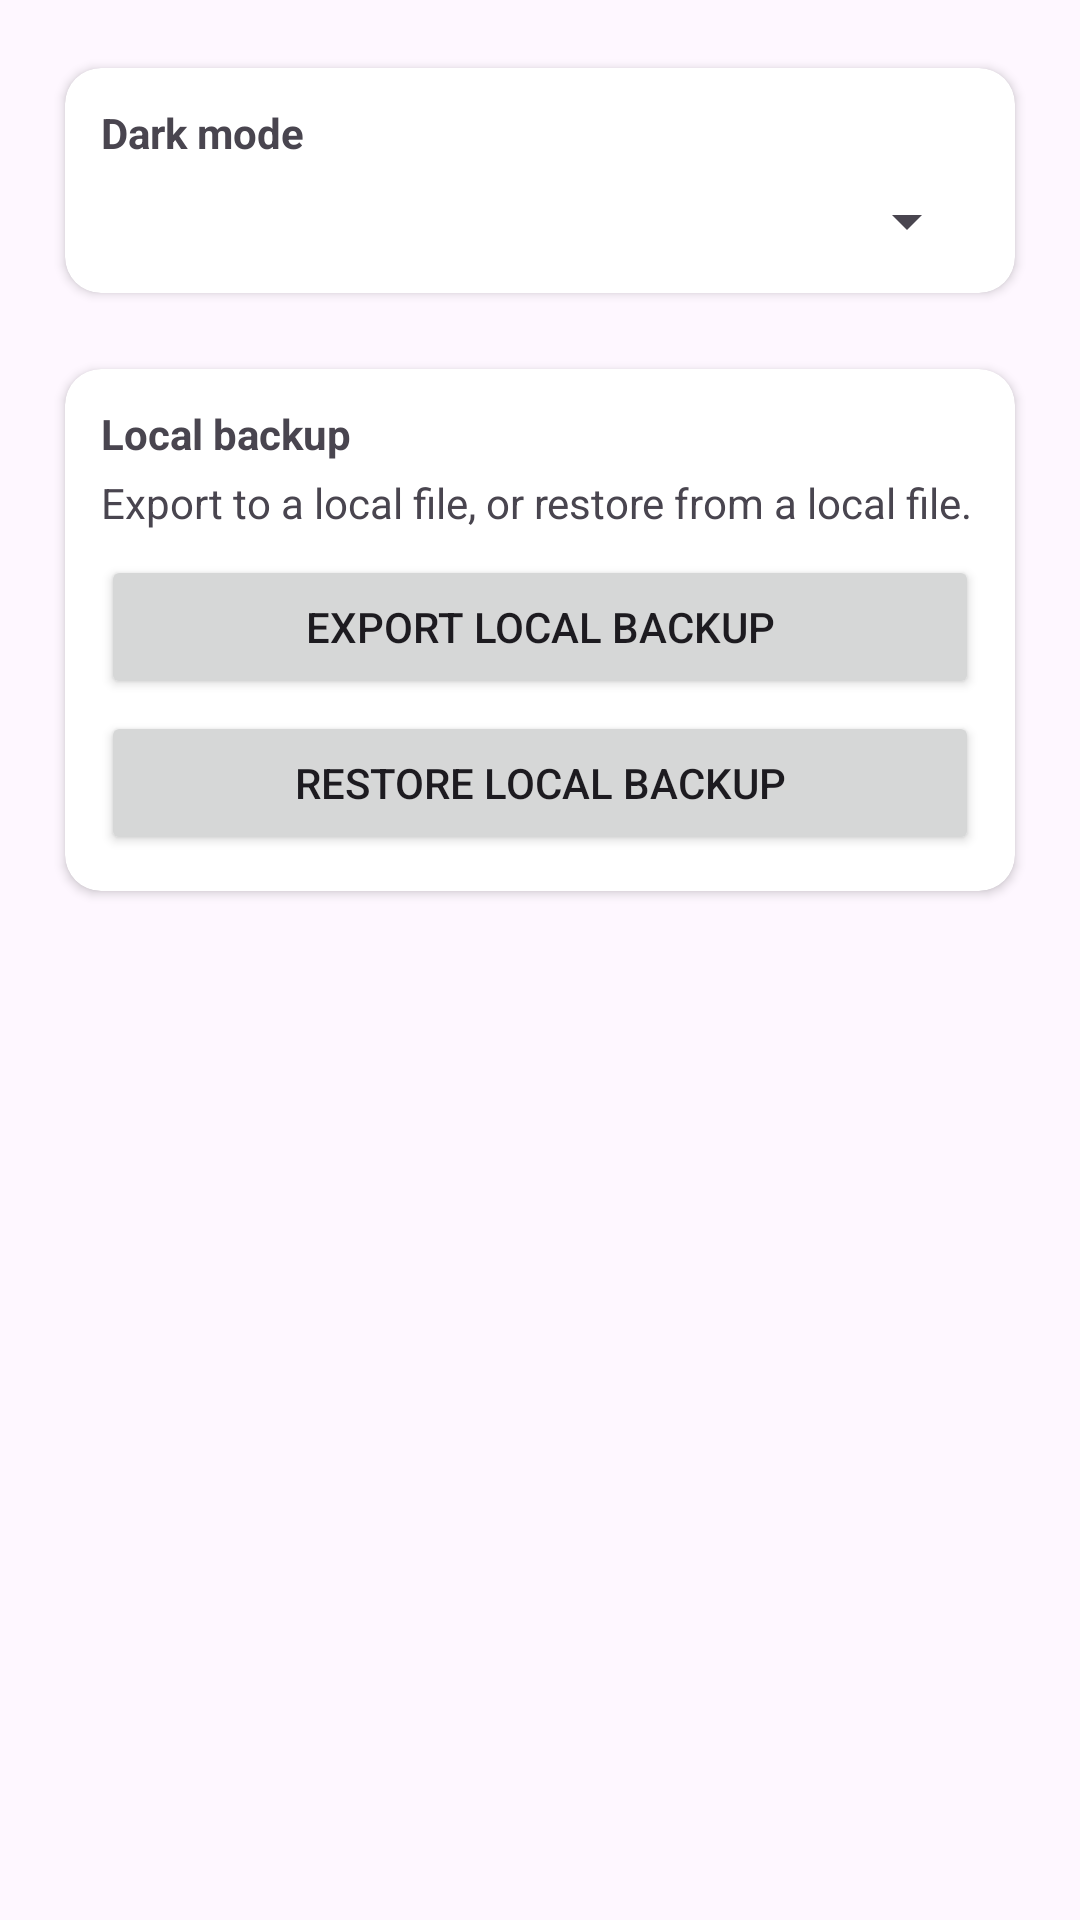

Android layout source for this screen:
<!-- AndroidManifest.xml: application theme Theme.BorrowBuddy -->
<!-- res/layout/fragment_settings.xml -->
<?xml version="1.0" encoding="utf-8"?>
<ScrollView xmlns:android="http://schemas.android.com/apk/res/android"
	xmlns:app="http://schemas.android.com/apk/res-auto"
	android:layout_width="match_parent"
	android:layout_height="match_parent"
	android:padding="16dp">

	<LinearLayout
		android:orientation="vertical"
		android:layout_width="match_parent"
		android:layout_height="wrap_content">

		
		<androidx.cardview.widget.CardView
			android:layout_width="match_parent"
			android:layout_height="wrap_content"
			android:layout_marginBottom="12dp"
			app:cardUseCompatPadding="true"
			app:cardElevation="2dp"
			app:cardCornerRadius="12dp">

			<LinearLayout
				android:layout_width="match_parent"
				android:layout_height="wrap_content"
				android:orientation="vertical"
				android:padding="12dp">

				<TextView
					android:layout_width="wrap_content"
					android:layout_height="wrap_content"
					android:text="@string/theme_switch"
					android:textStyle="bold" />

				<Spinner
					android:id="@+id/spinner_theme"
					android:layout_width="match_parent"
					android:layout_height="wrap_content"
					android:layout_marginTop="8dp" />

			</LinearLayout>
		</androidx.cardview.widget.CardView>

		
		<androidx.cardview.widget.CardView
			android:layout_width="match_parent"
			android:layout_height="wrap_content"
			app:cardUseCompatPadding="true"
			app:cardElevation="2dp"
			app:cardCornerRadius="12dp">

			<LinearLayout
				android:layout_width="match_parent"
				android:layout_height="wrap_content"
				android:orientation="vertical"
				android:padding="12dp">

				<TextView
					android:layout_width="wrap_content"
					android:layout_height="wrap_content"
					android:text="@string/backup_settings"
					android:textStyle="bold" />

				<TextView
					android:layout_width="wrap_content"
					android:layout_height="wrap_content"
					android:layout_marginTop="4dp"
					android:text="@string/backup_settings_desc" />

				
				<Button
					android:id="@+id/btn_export_backup"
					android:layout_width="match_parent"
					android:layout_height="wrap_content"
					android:layout_marginTop="8dp"
					android:text="@string/export_backup" />
				<Button
					android:id="@+id/btn_import_backup"
					android:layout_width="match_parent"
					android:layout_height="wrap_content"
					android:layout_marginTop="4dp"
					android:text="@string/import_backup" />

			</LinearLayout>
		</androidx.cardview.widget.CardView>

	</LinearLayout>
</ScrollView>
<!-- resources referenced by this layout -->
<resources>
  <string name="backup_settings">Local backup</string>
  <string name="backup_settings_desc">Export to a local file, or restore from a local file.</string>
  <string name="export_backup">Export local backup</string>
  <string name="import_backup">Restore local backup</string>
  <string name="theme_switch">Dark mode</string>
  <style name="Theme.BorrowBuddy" parent="Base.Theme.BorrowBuddy" />
  <style name="Base.Theme.BorrowBuddy" parent="Theme.Material3.DayNight.NoActionBar">
          
          <item name="colorPrimary">@color/color_primary</item>
          <item name="colorOnPrimary">@color/color_on_primary</item>
          <item name="colorPrimaryContainer">@color/color_primary_container</item>
          
      </style>
  <color name="color_primary">#00897B</color>
  <color name="color_on_primary">#FFFFFFFF</color>
  <color name="color_primary_container">#26A69A</color>
</resources>
